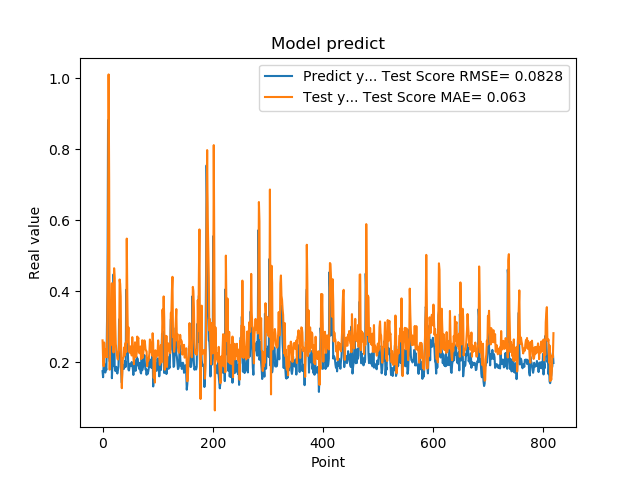

Data behind this chart, as committed beside it:
1.742661595344543457e-01, 2.611268422512350584e-01
1.572303026914596558e-01, 2.110648588454837327e-01
1.941800117492676059e-01, 1.880850413793589138e-01
1.970258951187133512e-01, 2.550912089111145309e-01
1.859861761331558505e-01, 2.280724742715503905e-01
1.705197989940643033e-01, 2.268771687026750195e-01
1.844120919704437256e-01, 2.144366032005273481e-01
1.779371052980423251e-01, 2.366871199745922416e-01
3.004232645034790039e-01, 2.136407095636787268e-01
3.969086110591887873e-01, 3.769736540171224060e-01
8.820003867149353027e-01, 5.289318828796785166e-01
6.841114759445190430e-01, 1.010763002325631099e+00
2.116497457027435580e-01, 7.153779634993500114e-01
2.014262527227401733e-01, 1.784010956240527634e-01
2.061583995819092074e-01, 2.770998053516554593e-01
3.160260915756225586e-01, 2.595588483354248632e-01
3.489396274089813232e-01, 3.427532459824777500e-01
1.544443815946578979e-01, 4.220486858069940062e-01
1.959947794675827026e-01, 2.468378951583206360e-01
1.894801408052444180e-01, 2.644060287728172698e-01
4.474425017833709162e-01, 2.271087614072699878e-01
3.771362304687500555e-01, 4.644398023950553900e-01
1.889318972826004028e-01, 4.362987131874241920e-01
1.752775162458419522e-01, 3.150783873181949302e-01
1.822472065687180121e-01, 2.512704680711444483e-01
1.866402029991149902e-01, 2.364701454746067633e-01
1.715678423643112183e-01, 2.233965423442322573e-01
1.676391065120696744e-01, 2.092080906345743230e-01
1.773854047060013095e-01, 2.070338116824953223e-01
1.872433423995972235e-01, 2.254786505871388680e-01
3.204146027565002441e-01, 2.347843623792695289e-01
3.134283721446990967e-01, 4.327531075694063256e-01
3.171058297157288153e-01, 4.205555526426382196e-01
2.202603369951247891e-01, 3.845044242711894156e-01
1.659800857305526733e-01, 1.897176037118325775e-01
1.415748745203018188e-01, 1.263329348619737780e-01
1.852595061063766479e-01, 1.790849417068144933e-01
1.814238876104354858e-01, 2.113034160924454619e-01
1.905867606401443481e-01, 2.126591395908690452e-01
1.810430586338043213e-01, 2.410009531981827102e-01
1.954265981912612915e-01, 2.182345854651789041e-01
2.029463946819305142e-01, 2.452173085636784600e-01
1.862521618604660034e-01, 2.545977141831953783e-01
4.038094580173492432e-01, 2.281474192682102775e-01
3.743042349815369207e-01, 5.479829223520559234e-01
2.572054266929626465e-01, 3.851455473642950156e-01
2.253161966800689420e-01, 2.560665399747568127e-01
1.787700653076171875e-01, 2.980889768993385536e-01
1.761920750141143799e-01, 2.293280187812983262e-01
1.861467957496643066e-01, 2.311521432318729696e-01
1.954011768102645874e-01, 2.258364693794361888e-01
1.907722949981689176e-01, 2.442747734627964407e-01
1.898660957813262939e-01, 2.412753391072921805e-01
2.001174986362457275e-01, 2.185832200377287871e-01
1.922753006219863892e-01, 2.702452037176045208e-01
1.810636967420578003e-01, 2.297297497731597971e-01
1.635809391736984530e-01, 2.162690247332876015e-01
1.916799396276473999e-01, 1.940269007135129176e-01
2.058236002922058105e-01, 2.338520094669628291e-01
1.857409924268722812e-01, 2.557054772907960682e-01
1.752161234617233276e-01, 2.292684855797184340e-01
... 759 more rows
